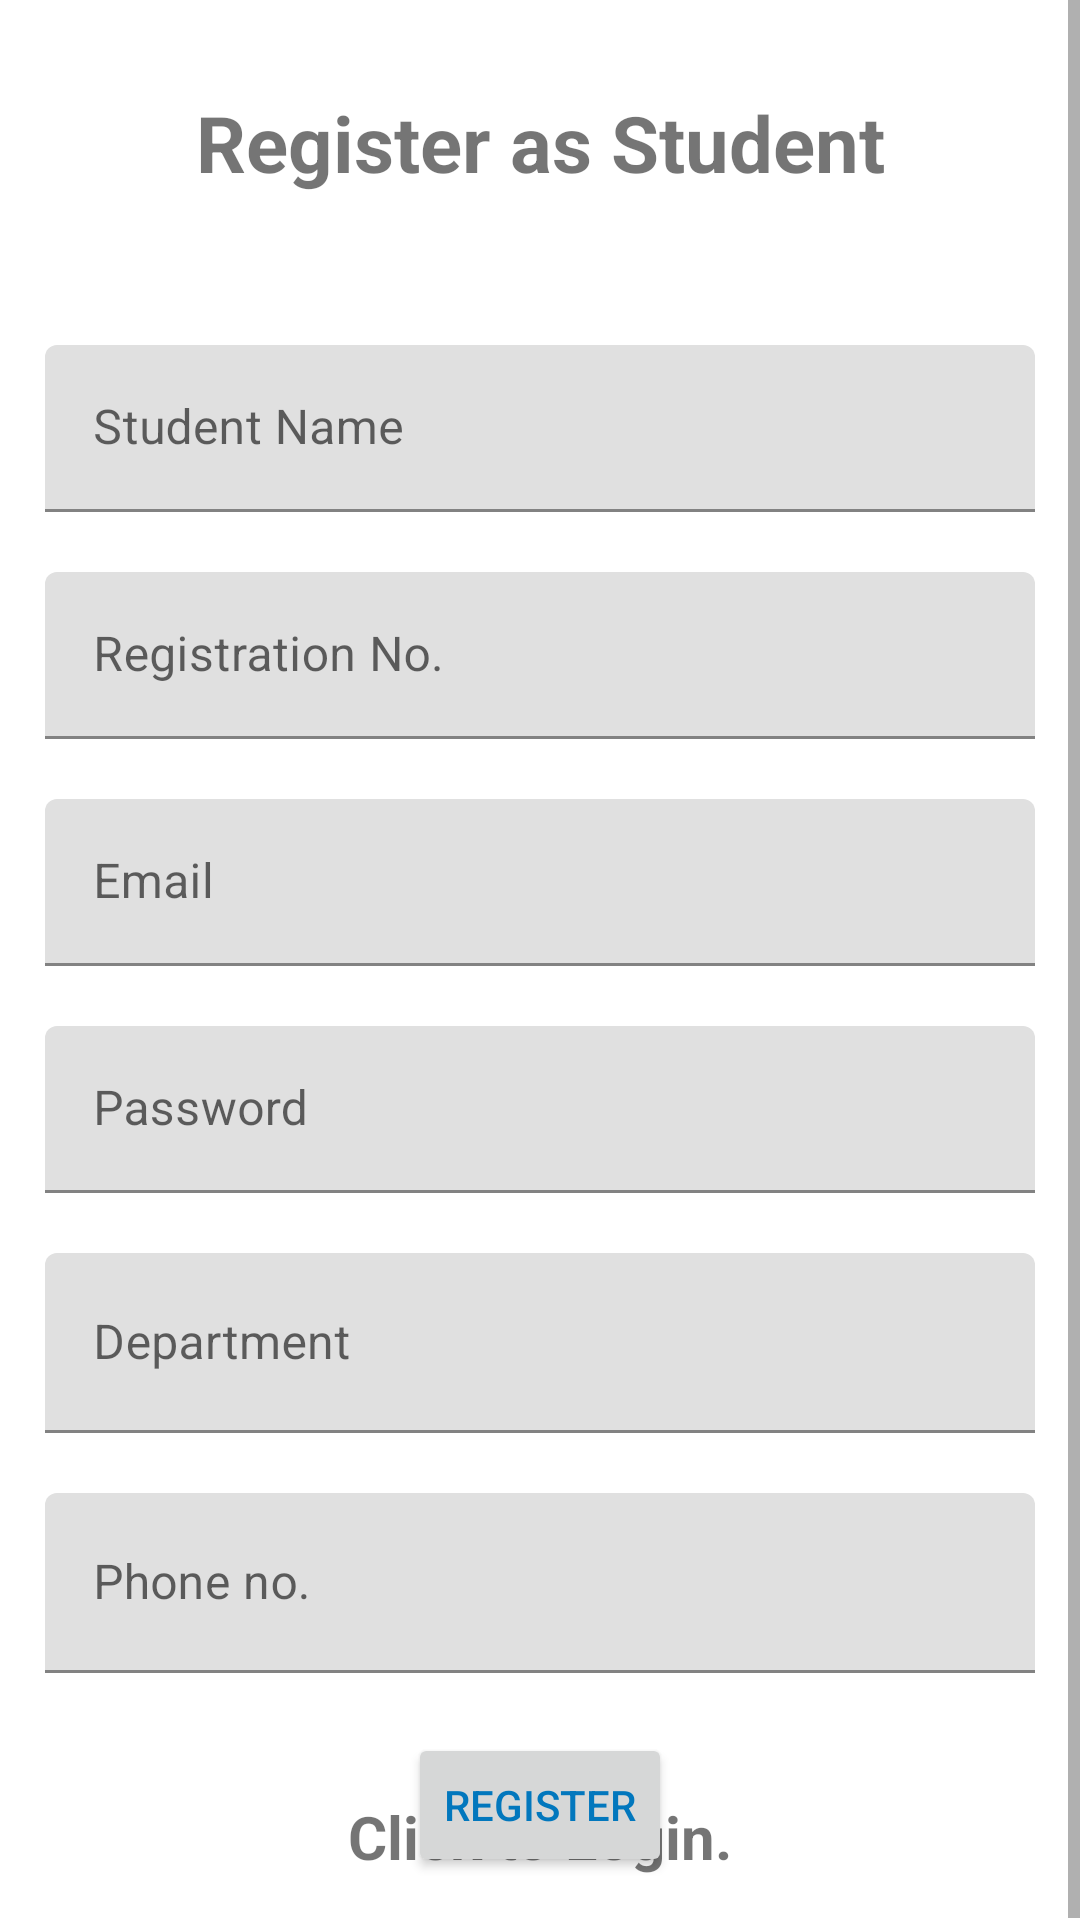

Write the Android layout XML for this screen, with the resource values it uses.
<!-- AndroidManifest.xml: application theme Theme.MinorProjectAllocation -->
<!-- res/layout/activity_student_register.xml -->
<?xml version="1.0" encoding="utf-8"?>
<ScrollView xmlns:android="http://schemas.android.com/apk/res/android"
    xmlns:app="http://schemas.android.com/apk/res-auto"
    xmlns:tools="http://schemas.android.com/tools"
    android:layout_width="match_parent"
    android:layout_height="wrap_content"
    android:fillViewport="true">


    <androidx.constraintlayout.widget.ConstraintLayout xmlns:android="http://schemas.android.com/apk/res/android"
        xmlns:app="http://schemas.android.com/apk/res-auto"
        xmlns:tools="http://schemas.android.com/tools"
        android:layout_width="match_parent"
        android:orientation="vertical"
        android:gravity="center"
        android:layout_height="match_parent"
        android:padding="15dp"
        tools:context=".RegisterActivity"
        tools:ignore="ExtraText">

        <TextView
            android:id="@+id/textView2"
            android:layout_width="match_parent"
            android:layout_height="wrap_content"
            android:layout_marginTop="15dp"
            android:gravity="center"
            android:text="@string/register_as_student"
            android:textSize="26sp"
            android:textStyle="bold"
            app:layout_constraintEnd_toEndOf="parent"
            app:layout_constraintStart_toStartOf="parent"
            app:layout_constraintTop_toTopOf="parent" />

        <com.google.android.material.textfield.TextInputLayout
            android:id="@+id/textInputLayout3"
            android:layout_width="match_parent"
            android:layout_height="wrap_content"
            android:layout_marginTop="50dp"
            app:layout_constraintEnd_toEndOf="parent"
            app:layout_constraintStart_toStartOf="parent"
            app:layout_constraintTop_toBottomOf="@+id/textView2">

            <com.google.android.material.textfield.TextInputEditText
                android:id="@+id/student_name"
                android:layout_width="match_parent"
                android:layout_height="wrap_content"
                android:hint="Student Name" />

        </com.google.android.material.textfield.TextInputLayout>

        <com.google.android.material.textfield.TextInputLayout
            android:id="@+id/textInputLayout5"
            android:layout_width="match_parent"
            android:layout_height="wrap_content"
            android:layout_marginTop="20dp"
            app:layout_constraintEnd_toEndOf="parent"
            app:layout_constraintStart_toStartOf="parent"
            app:layout_constraintTop_toBottomOf="@+id/textInputLayout3">

            <com.google.android.material.textfield.TextInputEditText
                android:id="@+id/registration_no"
                android:layout_width="match_parent"
                android:layout_height="wrap_content"
                android:hint="Registration No." />

        </com.google.android.material.textfield.TextInputLayout>

        <com.google.android.material.textfield.TextInputLayout
            android:id="@+id/textInputLayout2"
            android:layout_width="match_parent"
            android:layout_height="wrap_content"
            android:layout_marginTop="20dp"
            app:layout_constraintEnd_toEndOf="parent"
            app:layout_constraintStart_toStartOf="parent"
            app:layout_constraintTop_toBottomOf="@+id/textInputLayout5">

            <com.google.android.material.textfield.TextInputEditText
                android:id="@+id/student_email"
                android:layout_width="match_parent"
                android:layout_height="wrap_content"
                android:hint="@string/email" />

        </com.google.android.material.textfield.TextInputLayout>

        <com.google.android.material.textfield.TextInputLayout
            android:id="@+id/textInputLayout6"
            android:layout_width="match_parent"
            android:layout_height="wrap_content"
            android:layout_marginTop="20dp"
            app:layout_constraintEnd_toEndOf="parent"
            app:layout_constraintStart_toStartOf="parent"
            app:layout_constraintTop_toBottomOf="@+id/textInputLayout2">

            <com.google.android.material.textfield.TextInputEditText
                android:id="@+id/student_password"
                android:layout_width="match_parent"
                android:layout_height="wrap_content"
                android:hint="@string/password" />

        </com.google.android.material.textfield.TextInputLayout>

        <com.google.android.material.textfield.TextInputLayout
            android:id="@+id/textInputLayout7"
            android:layout_width="match_parent"
            android:layout_height="wrap_content"
            android:layout_marginTop="20dp"
            app:layout_constraintEnd_toEndOf="parent"
            app:layout_constraintStart_toStartOf="parent"

            app:layout_constraintTop_toBottomOf="@+id/textInputLayout6">

            <com.google.android.material.textfield.TextInputEditText
                android:id="@+id/student_department"
                android:layout_width="match_parent"
                android:layout_height="60dp"
                android:hint="@string/department" />

        </com.google.android.material.textfield.TextInputLayout>

        <com.google.android.material.textfield.TextInputLayout
            android:id="@+id/textInputLayout8"
            android:layout_width="match_parent"
            android:layout_height="wrap_content"
            android:layout_marginTop="20dp"
            app:layout_constraintEnd_toEndOf="parent"
            app:layout_constraintStart_toStartOf="parent"

            app:layout_constraintTop_toBottomOf="@+id/textInputLayout7">

            <com.google.android.material.textfield.TextInputEditText
                android:id="@+id/student_phoneno"
                android:layout_width="match_parent"
                android:layout_height="60dp"
                android:hint="@string/phone_no" />

        </com.google.android.material.textfield.TextInputLayout>






        <ProgressBar
            android:id="@+id/progressBar"
            android:visibility="gone"
            android:layout_width="wrap_content"
            android:layout_height="wrap_content"
            tools:ignore="MissingConstraints" />

        <Button
            android:id="@+id/registerstudent_button"
            android:layout_width="wrap_content"
            android:layout_height="wrap_content"
            android:layout_marginTop="20dp"
            android:text="Register"
            android:textColor="@color/Accent"

            app:layout_constraintEnd_toEndOf="parent"
            app:layout_constraintStart_toStartOf="parent"
            app:layout_constraintTop_toBottomOf="@+id/textInputLayout8" />

        <TextView
            android:id="@+id/loginNow"
            android:layout_width="match_parent"
            android:layout_height="wrap_content"
            android:layout_marginTop="20dp"
            android:gravity="center"
            android:text="@string/click_to_login"
            android:textSize="20sp"
            android:textStyle="bold"
            app:layout_constraintBottom_toBottomOf="parent"
            app:layout_constraintEnd_toEndOf="parent"
            app:layout_constraintStart_toStartOf="parent"
            app:layout_constraintTop_toBottomOf="@+id/register_button" />

    </androidx.constraintlayout.widget.ConstraintLayout>

</ScrollView>
<!-- resources referenced by this layout -->
<resources>
  <color name="Accent">#0277bd</color>
  <string name="click_to_login">Click to Login.</string>
  <string name="department">Department</string>
  <string name="email">Email</string>
  <string name="password">Password</string>
  <string name="phone_no">Phone no.</string>
  <string name="register_as_student">Register as Student</string>
  <style name="Theme.MinorProjectAllocation" parent="Theme.MaterialComponents.DayNight.DarkActionBar">
          
          <item name="colorPrimary">@color/purple_500</item>
          <item name="colorPrimaryVariant">@color/purple_700</item>
          <item name="colorOnPrimary">@color/white</item>
          
          <item name="colorSecondary">@color/teal_200</item>
          <item name="colorSecondaryVariant">@color/teal_700</item>
          <item name="colorOnSecondary">@color/black</item>
          
          <item name="android:statusBarColor">?attr/colorPrimaryVariant</item>
          
      </style>
  <color name="purple_500">#FF6200EE</color>
  <color name="purple_700">#FF3700B3</color>
  <color name="white">#FFFFFFFF</color>
  <color name="teal_200">#FF03DAC5</color>
  <color name="teal_700">#FF018786</color>
  <color name="black">#FF000000</color>
</resources>
